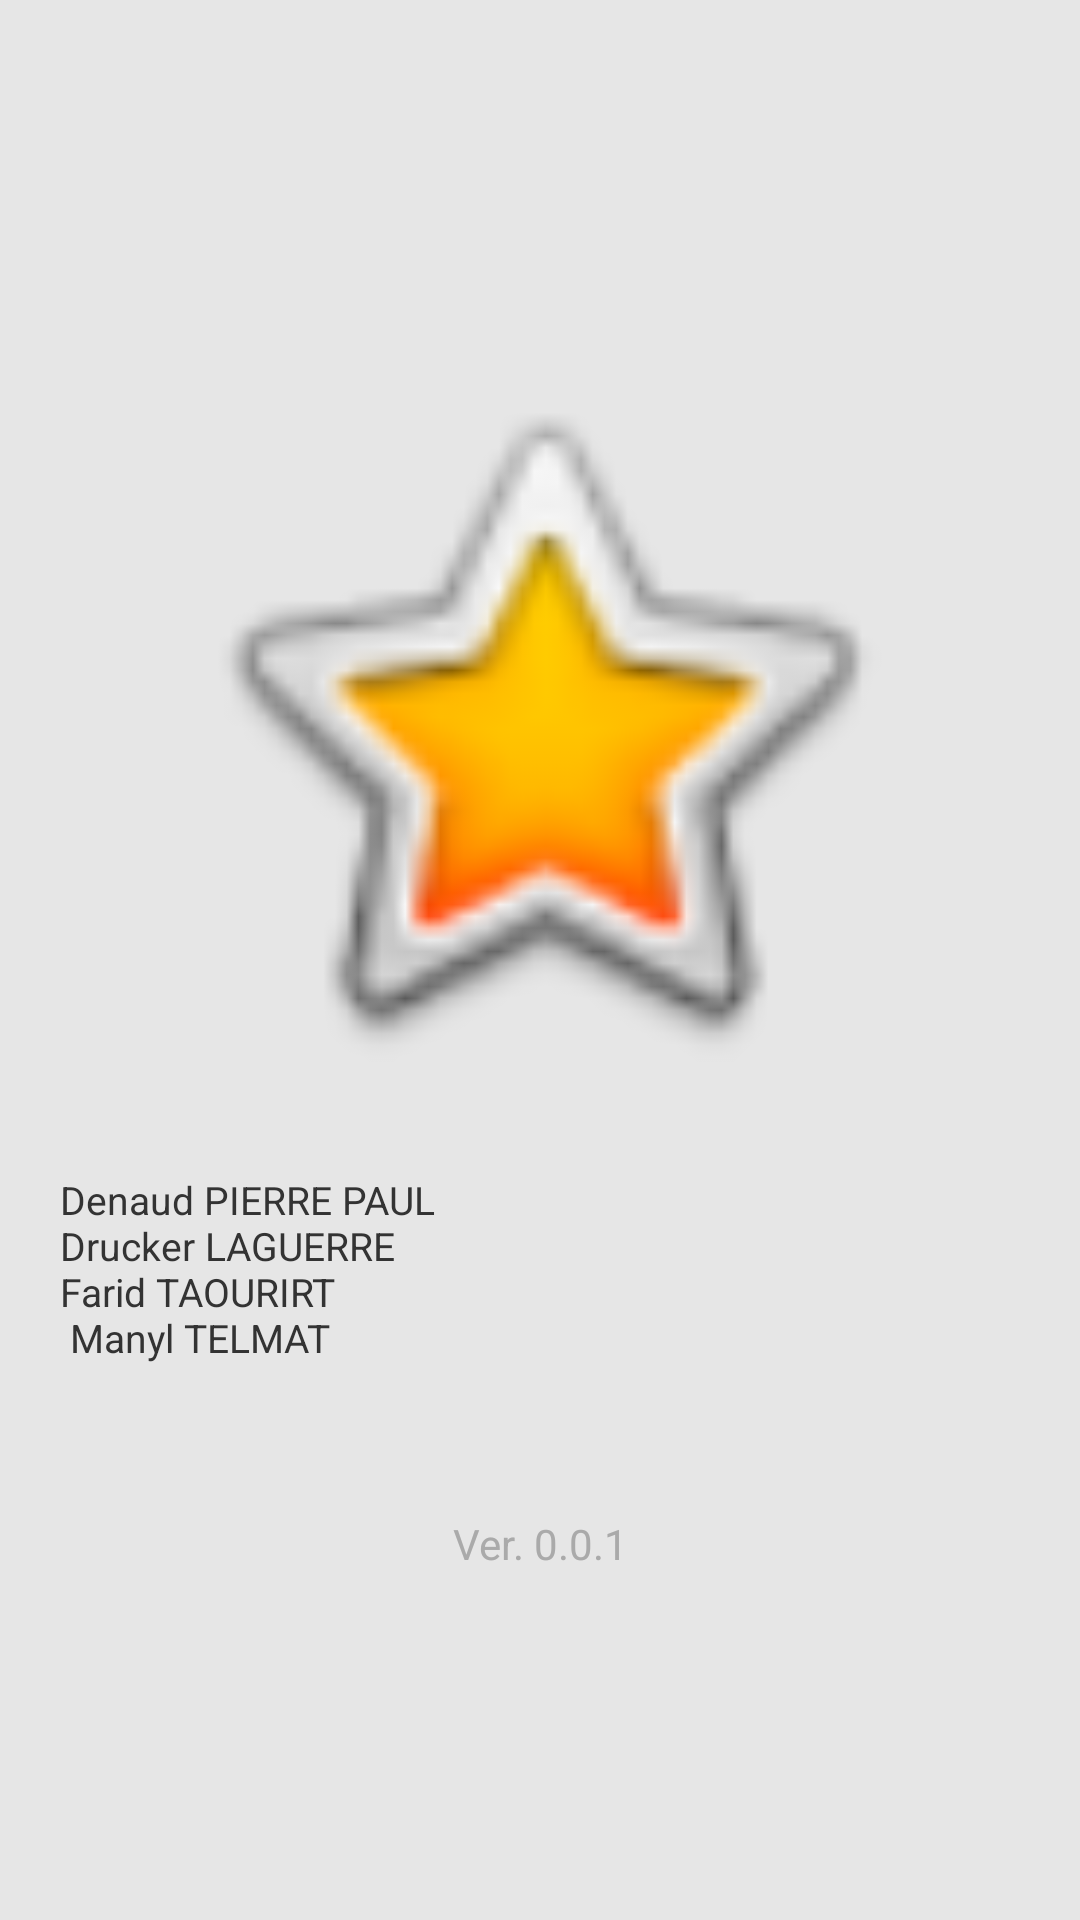

Here is an Android app screen rendered from its layout file. Give the layout XML and the strings, colors and styles it references.
<!-- AndroidManifest.xml: application theme Theme.Tp2inf8405 -->
<!-- res/layout/activity_splash.xml -->
<?xml version="1.0" encoding="utf-8"?>
<RelativeLayout xmlns:android="http://schemas.android.com/apk/res/android"
    xmlns:app="http://schemas.android.com/apk/res-auto"
    android:layout_width="match_parent"
    android:layout_height="match_parent"
    android:gravity="center"
    android:background="@color/splashBackground">

    <ImageView
        android:id="@+id/logo_id"
        android:layout_width="250dp"
        android:layout_height="250dp"
        android:layout_alignParentStart="true"
        android:layout_alignParentLeft="true"
        android:layout_alignParentEnd="true"
        android:layout_alignParentRight="true"
        android:layout_centerVertical="true"
        android:layout_marginStart="50dp"
        android:layout_marginLeft="50dp"
        android:layout_marginEnd="50dp"
        android:layout_marginRight="50dp"
        app:srcCompat="@android:drawable/btn_star_big_on" />

    <TextView
        android:id="@+id/tvMembers"
        android:layout_width="wrap_content"
        android:layout_height="wrap_content"
        android:layout_below="@+id/logo_id"
        android:layout_alignParentStart="true"
        android:layout_alignParentLeft="true"
        android:layout_alignParentEnd="true"
        android:layout_alignParentRight="true"
        android:layout_marginStart="20dp"
        android:layout_marginLeft="20dp"
        android:layout_marginTop="25dp"
        android:layout_marginEnd="20dp"
        android:layout_marginRight="20dp"
        android:inputType="textMultiLine"
        android:text="@string/list_members"
        android:textColor="@color/text_black"
        android:textSize="13dp" />

    <TextView
        android:id="@+id/tvAppVersion"
        android:layout_width="wrap_content"
        android:layout_height="wrap_content"
        android:layout_below="@+id/tvMembers"
        android:layout_alignParentStart="true"
        android:layout_alignParentLeft="true"
        android:layout_alignParentEnd="true"
        android:layout_alignParentRight="true"
        android:layout_marginTop="35dp"
        android:gravity="center"
        android:text="@string/app_version"
        android:textColor="@android:color/darker_gray" />

</RelativeLayout>
<!-- resources referenced by this layout -->
<resources>
  <color name="splashBackground">#E6E6E6</color>
  <color name="text_black">#333333</color>
  <string name="app_version">Ver. 0.0.1</string>
  <string name="list_members">Denaud PIERRE PAUL\nDrucker LAGUERRE\nFarid TAOURIRT\n Manyl TELMAT\n</string>
  <style name="Theme.Tp2inf8405" parent="Theme.MaterialComponents.DayNight.DarkActionBar">
          
          <item name="colorPrimary">@color/purple_500</item>
          <item name="colorPrimaryVariant">@color/purple_700</item>
          <item name="colorOnPrimary">@color/white</item>
          
          <item name="colorSecondary">@color/teal_200</item>
          <item name="colorSecondaryVariant">@color/teal_700</item>
          <item name="colorOnSecondary">@color/black</item>
          
          <item name="android:statusBarColor" tools:targetApi="l">?attr/colorPrimaryVariant</item>
          
      </style>
  <color name="purple_500">#FF6200EE</color>
  <color name="purple_700">#FF3700B3</color>
  <color name="white">#FFFFFFFF</color>
  <color name="teal_200">#FF03DAC5</color>
  <color name="teal_700">#FF018786</color>
  <color name="black">#FF000000</color>
</resources>
